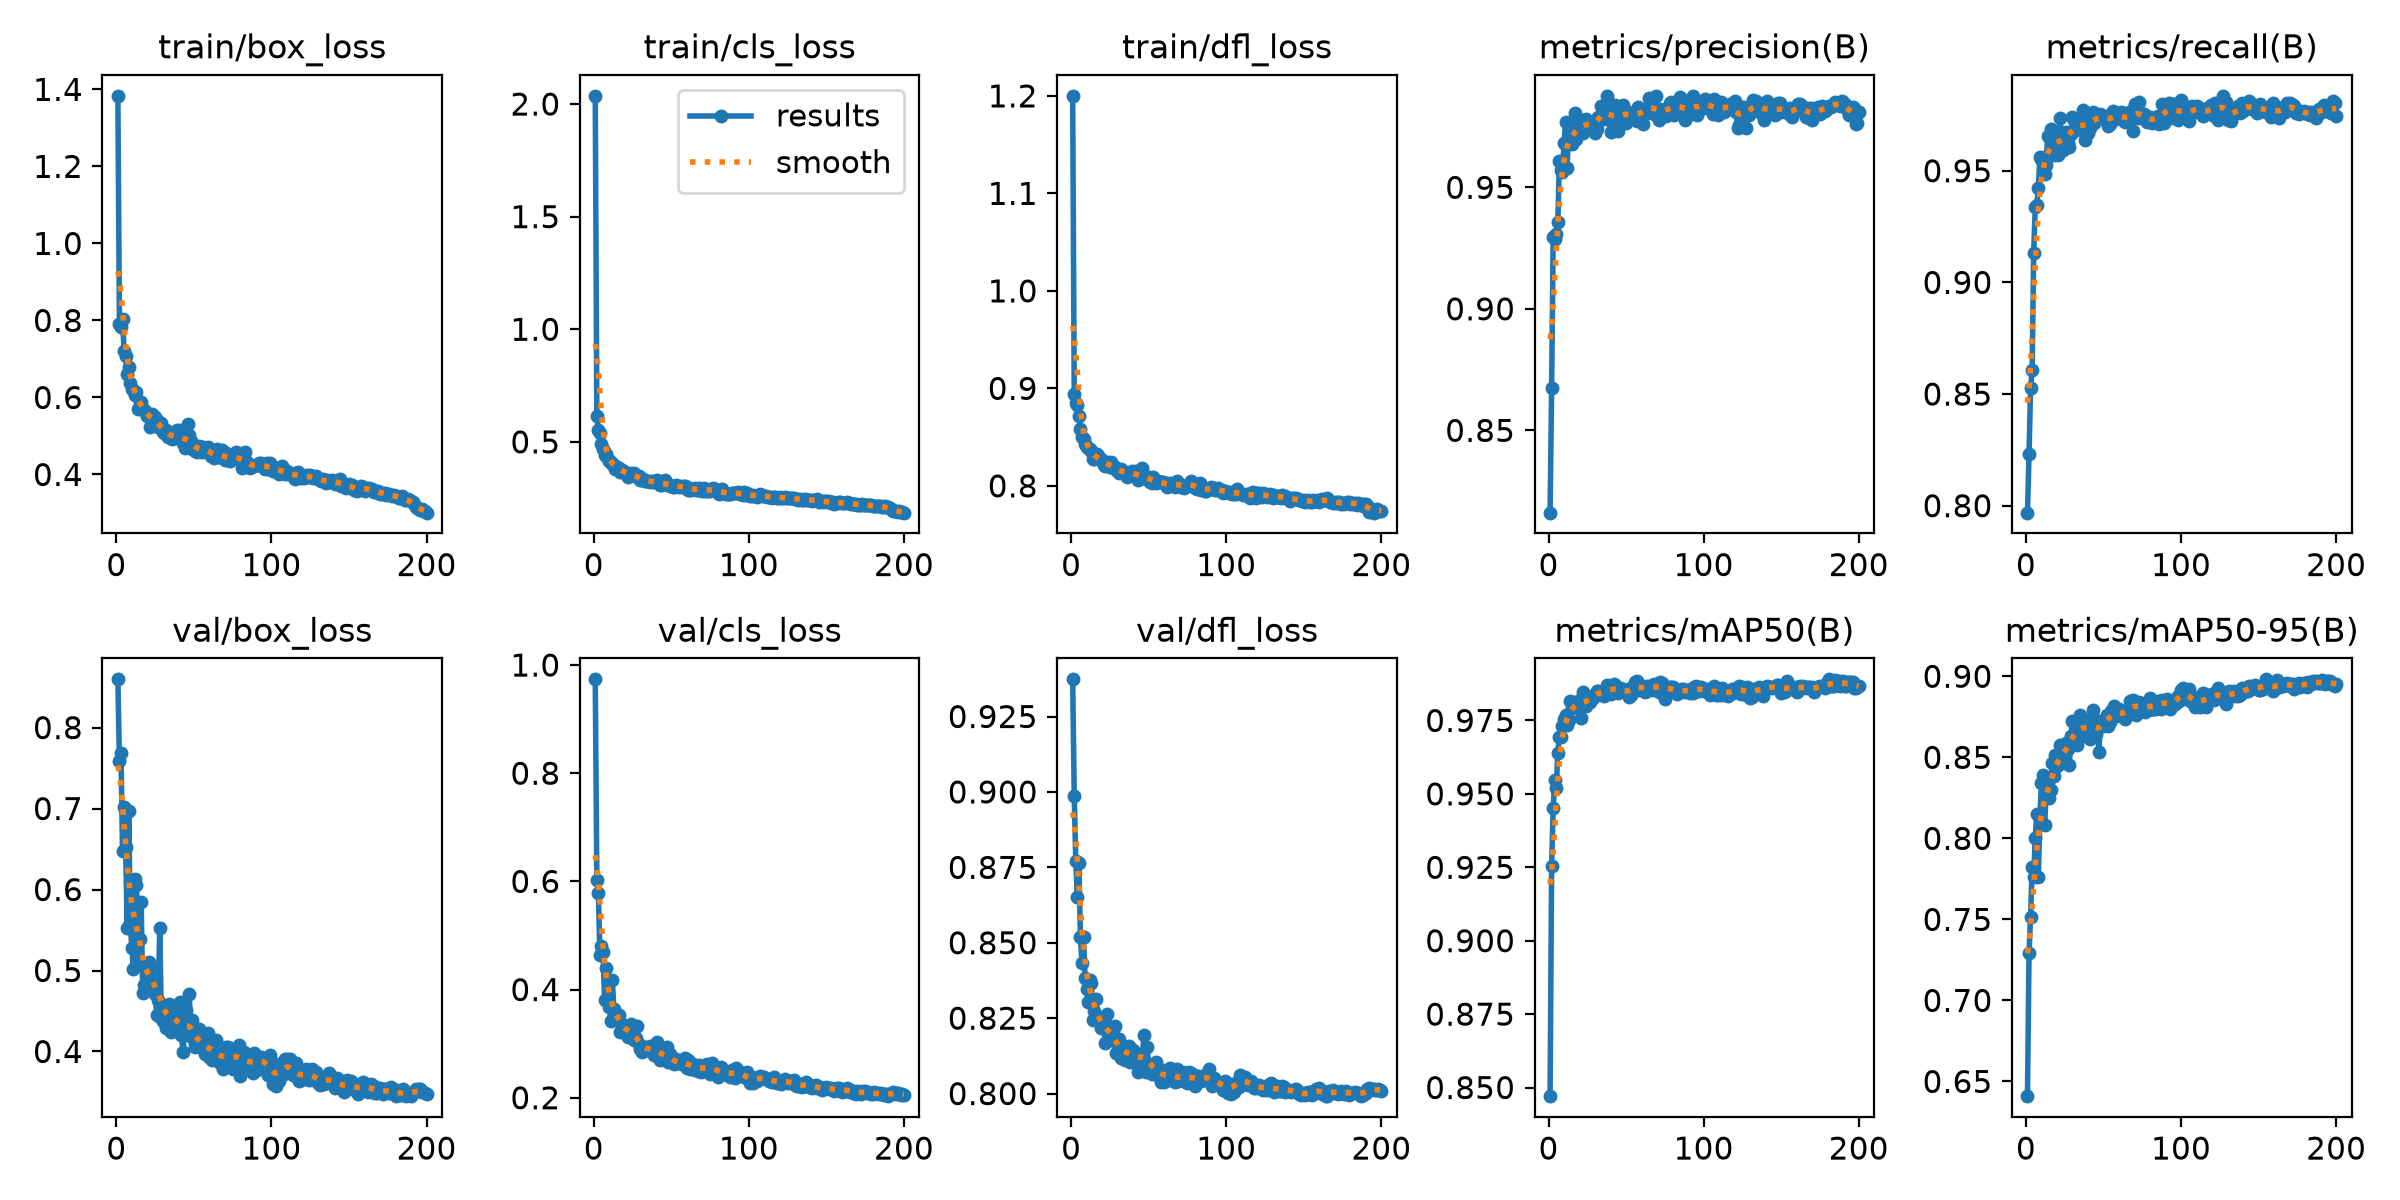

Values plotted in this chart, from the file beside it:
epoch, time, train/box_loss, train/cls_loss, train/dfl_loss, metrics/precision(B), metrics/recall(B), metrics/mAP50(B), metrics/mAP50-95(B), val/box_loss, val/cls_loss, val/dfl_loss, lr/pg0, lr/pg1, lr/pg2
1, 15.1, 1.383, 2.036, 1.2, 0.8161, 0.7969, 0.8471, 0.6409, 0.8596, 0.9735, 0.9373, 0.0004032, 0.0004032, 0.0004032
2, 20.6, 0.7915, 0.6142, 0.8947, 0.8674, 0.8231, 0.9255, 0.7294, 0.7585, 0.6031, 0.8987, 0.0008158, 0.0008158, 0.0008158
3, 26.1, 0.7824, 0.5534, 0.8851, 0.9297, 0.8529, 0.945, 0.7516, 0.7687, 0.5789, 0.8772, 0.001224, 0.001224, 0.001224
4, 31.55, 0.8038, 0.5384, 0.8826, 0.9289, 0.8607, 0.9546, 0.7826, 0.6473, 0.4647, 0.8653, 0.001231, 0.001231, 0.001231
5, 37.03, 0.7206, 0.4909, 0.8712, 0.9308, 0.9134, 0.9522, 0.7763, 0.7022, 0.4815, 0.8766, 0.001225, 0.001225, 0.001225
6, 42.49, 0.7077, 0.4701, 0.8582, 0.9356, 0.9336, 0.964, 0.8001, 0.6529, 0.4697, 0.8518, 0.001219, 0.001219, 0.001219
7, 47.94, 0.6609, 0.4409, 0.8503, 0.9606, 0.9345, 0.9695, 0.8152, 0.5531, 0.3816, 0.8433, 0.001213, 0.001213, 0.001213
8, 53.43, 0.6789, 0.4473, 0.8483, 0.9572, 0.9422, 0.9693, 0.7765, 0.6972, 0.439, 0.852, 0.001207, 0.001207, 0.001207
9, 58.87, 0.6379, 0.4259, 0.8428, 0.9561, 0.9563, 0.9731, 0.8126, 0.5583, 0.3867, 0.8383, 0.0012, 0.0012, 0.0012
10, 64.33, 0.621, 0.4134, 0.84, 0.9681, 0.9555, 0.9755, 0.8345, 0.5275, 0.3678, 0.8348, 0.001194, 0.001194, 0.001194
11, 69.71, 0.62, 0.4117, 0.8391, 0.9769, 0.9541, 0.9769, 0.8389, 0.5019, 0.3426, 0.8302, 0.001188, 0.001188, 0.001188
12, 75.12, 0.6061, 0.4018, 0.8375, 0.9579, 0.9486, 0.9733, 0.808, 0.6127, 0.417, 0.8376, 0.001182, 0.001182, 0.001182
13, 80.58, 0.6142, 0.395, 0.8358, 0.9755, 0.9525, 0.9753, 0.8268, 0.6053, 0.3635, 0.8367, 0.001176, 0.001176, 0.001176
14, 86.03, 0.5704, 0.3797, 0.8275, 0.9714, 0.9654, 0.9815, 0.8349, 0.514, 0.3534, 0.8245, 0.00117, 0.00117, 0.00117
15, 91.47, 0.5888, 0.3898, 0.8274, 0.9677, 0.9575, 0.9794, 0.8252, 0.5385, 0.3439, 0.8274, 0.001163, 0.001163, 0.001163
16, 96.89, 0.5878, 0.3839, 0.8285, 0.969, 0.9685, 0.9807, 0.83, 0.5846, 0.3537, 0.8313, 0.001157, 0.001157, 0.001157
17, 102.3, 0.5699, 0.3683, 0.8326, 0.9808, 0.9616, 0.9815, 0.8463, 0.4724, 0.3214, 0.8253, 0.001151, 0.001151, 0.001151
18, 107.7, 0.567, 0.3741, 0.8292, 0.97, 0.9572, 0.9794, 0.8387, 0.4825, 0.3369, 0.8246, 0.001145, 0.001145, 0.001145
19, 113, 0.5615, 0.3728, 0.8265, 0.9746, 0.9645, 0.9808, 0.8516, 0.478, 0.323, 0.8216, 0.001139, 0.001139, 0.001139
20, 118.4, 0.5526, 0.3677, 0.8262, 0.973, 0.9615, 0.9819, 0.8447, 0.4976, 0.3287, 0.8233, 0.001132, 0.001132, 0.001132
21, 123.8, 0.5517, 0.359, 0.8219, 0.9774, 0.957, 0.9759, 0.8478, 0.5111, 0.3234, 0.8223, 0.001126, 0.001126, 0.001126
22, 129.2, 0.5243, 0.3436, 0.8208, 0.9722, 0.9738, 0.9849, 0.8574, 0.4861, 0.3118, 0.8169, 0.00112, 0.00112, 0.00112
23, 134.6, 0.5564, 0.3585, 0.8218, 0.9779, 0.9635, 0.9824, 0.8467, 0.5048, 0.3304, 0.8265, 0.001114, 0.001114, 0.001114
24, 140, 0.5503, 0.3624, 0.8242, 0.9781, 0.9592, 0.9798, 0.8491, 0.4875, 0.3356, 0.8224, 0.001108, 0.001108, 0.001108
25, 145.4, 0.5485, 0.3579, 0.8197, 0.9742, 0.9653, 0.982, 0.8554, 0.4716, 0.3243, 0.8179, 0.001102, 0.001102, 0.001102
26, 150.7, 0.5416, 0.3621, 0.8244, 0.9755, 0.9673, 0.9814, 0.8589, 0.4455, 0.3065, 0.8181, 0.001095, 0.001095, 0.001095
27, 156.1, 0.5222, 0.3462, 0.82, 0.9768, 0.9624, 0.9815, 0.8551, 0.4641, 0.311, 0.8211, 0.001089, 0.001089, 0.001089
28, 161.5, 0.5267, 0.3434, 0.8198, 0.9763, 0.9606, 0.9822, 0.8454, 0.5528, 0.3325, 0.8223, 0.001083, 0.001083, 0.001083
29, 166.9, 0.5345, 0.3481, 0.8164, 0.9772, 0.9664, 0.9831, 0.863, 0.4411, 0.2986, 0.8136, 0.001077, 0.001077, 0.001077
30, 172.3, 0.5093, 0.3294, 0.8154, 0.9722, 0.9743, 0.984, 0.8725, 0.4382, 0.2902, 0.8144, 0.001071, 0.001071, 0.001071
31, 177.8, 0.5088, 0.3289, 0.8136, 0.9739, 0.9729, 0.985, 0.8641, 0.4365, 0.2854, 0.8182, 0.001064, 0.001064, 0.001064
32, 183.2, 0.516, 0.3344, 0.8178, 0.9788, 0.968, 0.9851, 0.8706, 0.4288, 0.2894, 0.8118, 0.001058, 0.001058, 0.001058
33, 188.5, 0.4969, 0.3256, 0.8149, 0.9776, 0.969, 0.9847, 0.8577, 0.447, 0.2934, 0.8135, 0.001052, 0.001052, 0.001052
34, 193.9, 0.5052, 0.3267, 0.8129, 0.9835, 0.969, 0.9844, 0.8661, 0.4582, 0.2913, 0.8143, 0.001046, 0.001046, 0.001046
35, 199.3, 0.4996, 0.3251, 0.8141, 0.9833, 0.9728, 0.9841, 0.8764, 0.4235, 0.2892, 0.8111, 0.00104, 0.00104, 0.00104
36, 204.7, 0.4929, 0.3236, 0.8095, 0.98, 0.9682, 0.9833, 0.8629, 0.4542, 0.2948, 0.8152, 0.001033, 0.001033, 0.001033
37, 210, 0.4961, 0.3246, 0.8137, 0.9779, 0.977, 0.9859, 0.8721, 0.4475, 0.2867, 0.8157, 0.001027, 0.001027, 0.001027
38, 215.4, 0.4935, 0.3196, 0.8119, 0.9876, 0.9639, 0.9869, 0.8696, 0.4443, 0.2929, 0.8104, 0.001021, 0.001021, 0.001021
39, 220.8, 0.5152, 0.3276, 0.8157, 0.9801, 0.9728, 0.9844, 0.8694, 0.4282, 0.2786, 0.8138, 0.001015, 0.001015, 0.001015
40, 226.2, 0.4985, 0.3196, 0.8145, 0.9728, 0.967, 0.9839, 0.8645, 0.4337, 0.2908, 0.8145, 0.001009, 0.001009, 0.001009
41, 231.6, 0.5164, 0.3314, 0.8157, 0.9791, 0.969, 0.9857, 0.8614, 0.4617, 0.3024, 0.8136, 0.001002, 0.001002, 0.001002
42, 237, 0.4962, 0.3198, 0.8115, 0.9811, 0.973, 0.9873, 0.8736, 0.4201, 0.2759, 0.8103, 0.0009963, 0.0009963, 0.0009963
43, 242.4, 0.4814, 0.3094, 0.806, 0.984, 0.9761, 0.987, 0.8794, 0.3993, 0.2705, 0.8073, 0.0009901, 0.0009901, 0.0009901
44, 247.8, 0.4687, 0.3081, 0.8076, 0.9757, 0.9712, 0.9855, 0.8664, 0.425, 0.278, 0.8129, 0.0009839, 0.0009839, 0.0009839
45, 253.1, 0.4824, 0.312, 0.8111, 0.9731, 0.9726, 0.9842, 0.8643, 0.4512, 0.287, 0.8114, 0.0009778, 0.0009778, 0.0009778
46, 258.5, 0.5308, 0.3296, 0.8182, 0.983, 0.9736, 0.9861, 0.872, 0.421, 0.2748, 0.8131, 0.0009716, 0.0009716, 0.0009716
47, 263.8, 0.5024, 0.3184, 0.8095, 0.978, 0.9748, 0.9854, 0.8534, 0.4713, 0.2932, 0.8194, 0.0009654, 0.0009654, 0.0009654
48, 269.2, 0.4861, 0.3105, 0.8065, 0.9839, 0.9752, 0.9856, 0.8724, 0.4198, 0.2667, 0.8071, 0.0009592, 0.0009592, 0.0009592
49, 274.6, 0.4668, 0.303, 0.8087, 0.9817, 0.9737, 0.9853, 0.8709, 0.4386, 0.28, 0.8154, 0.000953, 0.000953, 0.000953
50, 279.9, 0.4658, 0.3034, 0.8095, 0.9763, 0.9736, 0.9853, 0.8691, 0.4139, 0.2712, 0.8096, 0.0009468, 0.0009468, 0.0009468
51, 285.3, 0.4617, 0.2981, 0.8043, 0.9812, 0.9744, 0.9845, 0.8729, 0.4055, 0.2668, 0.8089, 0.0009406, 0.0009406, 0.0009406
52, 290.7, 0.4586, 0.2987, 0.8033, 0.9804, 0.9746, 0.9829, 0.8764, 0.4069, 0.2631, 0.8065, 0.0009344, 0.0009344, 0.0009344
53, 296.1, 0.4746, 0.3099, 0.8095, 0.98, 0.9702, 0.9836, 0.8696, 0.4275, 0.2711, 0.8088, 0.0009283, 0.0009283, 0.0009283
54, 301.4, 0.4672, 0.3026, 0.8048, 0.979, 0.9707, 0.9865, 0.872, 0.4149, 0.2642, 0.8082, 0.0009221, 0.0009221, 0.0009221
55, 306.9, 0.4587, 0.2981, 0.8029, 0.9808, 0.9723, 0.9869, 0.8788, 0.4092, 0.2638, 0.8105, 0.0009159, 0.0009159, 0.0009159
56, 312.3, 0.4719, 0.306, 0.8047, 0.9792, 0.9768, 0.988, 0.8764, 0.4033, 0.264, 0.8074, 0.0009097, 0.0009097, 0.0009097
57, 317.7, 0.4655, 0.3016, 0.8035, 0.9774, 0.9764, 0.9884, 0.8818, 0.3975, 0.2653, 0.8052, 0.0009035, 0.0009035, 0.0009035
58, 323.1, 0.4684, 0.3031, 0.8039, 0.9832, 0.9731, 0.9855, 0.8758, 0.4011, 0.2614, 0.8038, 0.0008973, 0.0008973, 0.0008973
59, 328.4, 0.4719, 0.3026, 0.8043, 0.9824, 0.9739, 0.986, 0.8761, 0.4227, 0.2738, 0.8079, 0.0008911, 0.0008911, 0.0008911
60, 333.8, 0.4641, 0.2986, 0.8027, 0.9815, 0.975, 0.9854, 0.8799, 0.3937, 0.2559, 0.8038, 0.0008849, 0.0008849, 0.0008849
... 140 more rows
